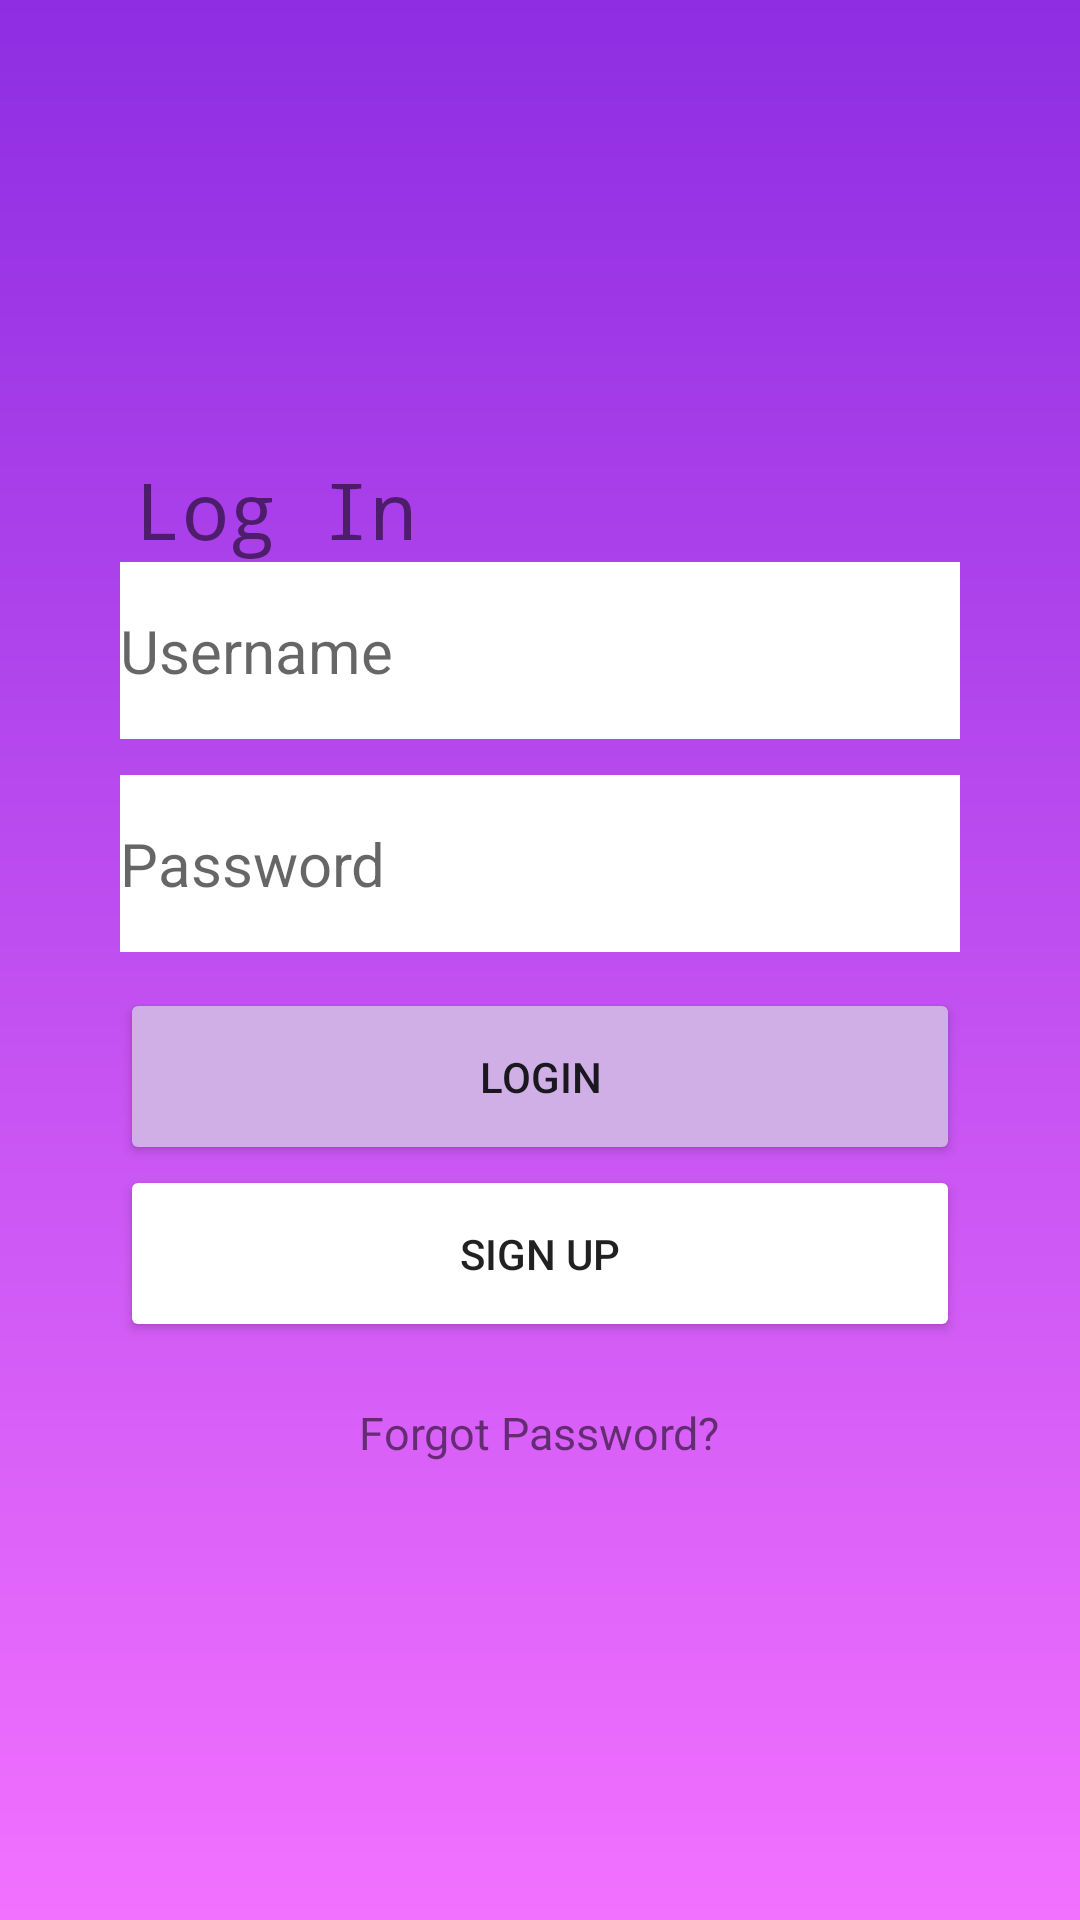

Produce the Android XML layout that renders to this screen, including the resource entries it uses.
<!-- AndroidManifest.xml: activity theme Theme.Chatifying -->
<!-- res/layout/activity_login.xml -->
<?xml version="1.0" encoding="utf-8"?>
<LinearLayout xmlns:android="http://schemas.android.com/apk/res/android"
    android:layout_width="match_parent"
    android:layout_height="match_parent"
    android:paddingHorizontal="30dp"
    android:background="@drawable/background_gradient"
    android:gravity="center_vertical|center_horizontal"
    android:orientation="vertical"
    >

    <TextView
        android:layout_width="match_parent"
        android:layout_height="wrap_content"
        android:text="Log In"
        android:textSize="26sp"
        android:fontFamily="monospace"
        android:layout_marginStart="10dp"/>

    <EditText
        android:id="@+id/loginUsername"
        android:layout_width="match_parent"
        android:layout_height="wrap_content"
        android:textSize="20sp"
        android:paddingVertical="16dp"
        android:layout_marginHorizontal="10dp"
        android:hint="Username"
        android:background="@color/white"
        android:outlineAmbientShadowColor="#5A2B8C"/>

    <EditText
        android:id="@+id/loginPassword"
        android:layout_width="match_parent"
        android:layout_height="wrap_content"
        android:textSize="20sp"
        android:paddingVertical="16dp"
        android:layout_marginHorizontal="10dp"
        android:layout_marginVertical="12dp"
        android:hint="Password"
        android:background="@color/white"
        android:outlineAmbientShadowColor="#5A2B8C"/>














    <Button
        android:id="@+id/btnLogin"
        android:layout_width="match_parent"
        android:layout_height="wrap_content"
        android:layout_marginHorizontal="10dp"
        android:text="Login"
        android:paddingVertical="20dp"
        android:backgroundTint="#CFAFE5"/>
    
    
    
    
    
    <Button
        android:id="@+id/signupRedirect"
        android:layout_width="match_parent"
        android:layout_height="wrap_content"
        android:layout_marginHorizontal="10dp"
        android:text="Sign Up"
        android:paddingVertical="20dp"
        android:backgroundTint="@color/white"/>
    
    
    
    
    
    
    

    <TextView
        android:id="@+id/forgotPassword"
        android:layout_marginTop="20dp"
        android:layout_width="wrap_content"
        android:layout_height="wrap_content"
        android:text="Forgot Password?"
        android:textSize="15sp"/>

</LinearLayout>
<!-- resources referenced by this layout -->
<resources>
  <!-- drawable background_gradient (drawable) -->
  <?xml version="1.0" encoding="utf-8"?>
  <shape xmlns:android="http://schemas.android.com/apk/res/android">
      <gradient
          android:angle="270"
          android:startColor="#8E2DE2"
          android:endColor="#F271FF"
          android:type="linear" />
  </shape>
  <style name="Theme.Chatifying" parent="Theme.AppCompat.Light.DarkActionBar">
          
          <item name="colorPrimary">@color/purple_500</item>
  
  
          
  
  
  
          
  
      </style>
  <!-- not gathered from this repository: default colours our renderer supplied (Android Studio template values) -->
  <color name="purple_500">#FF6200EE</color>
  <color name="white">#FFFFFFFF</color>
</resources>
